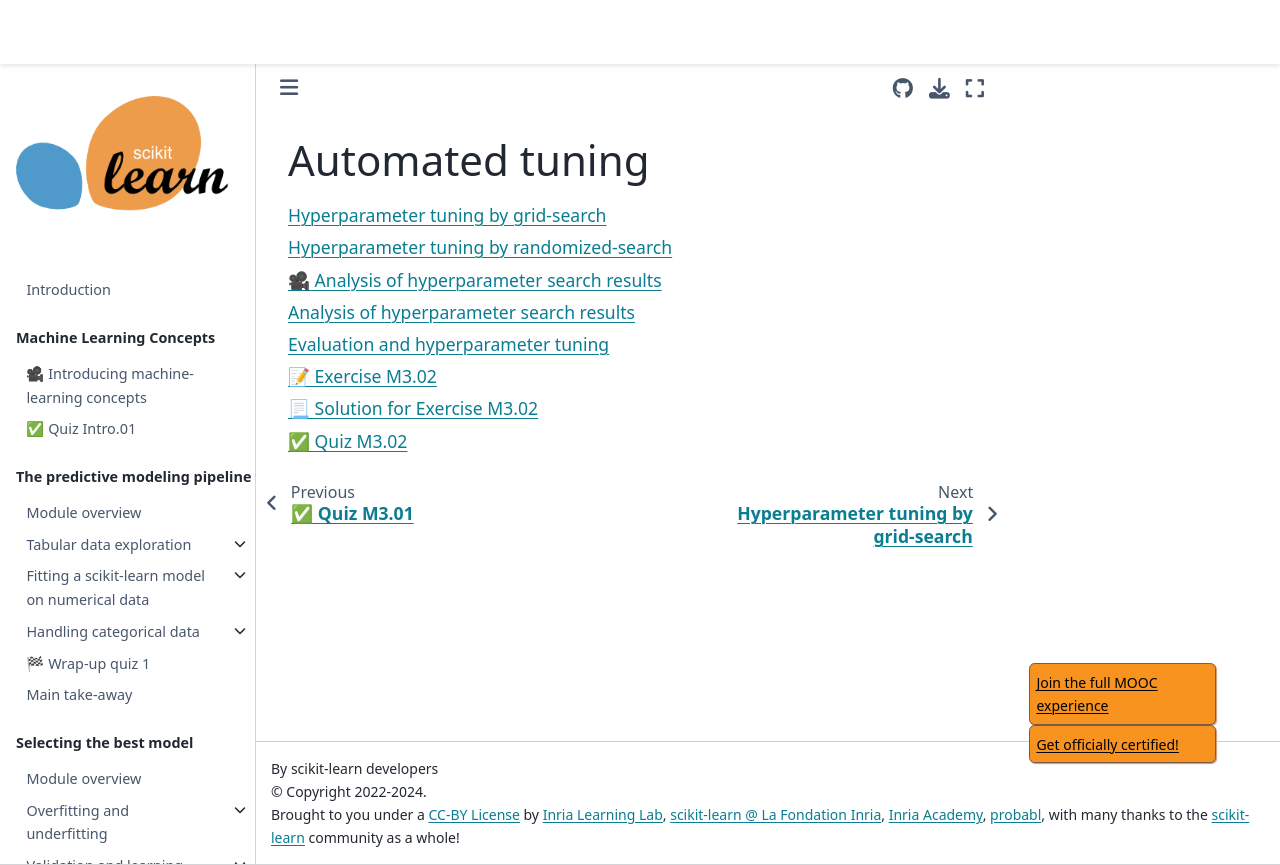

repository: INRIA/scikit-learn-mooc · page: tuning/parameter_tuning_automated_index.html · generator: jekyll

# Automated tuning

```{tableofcontents}

```
